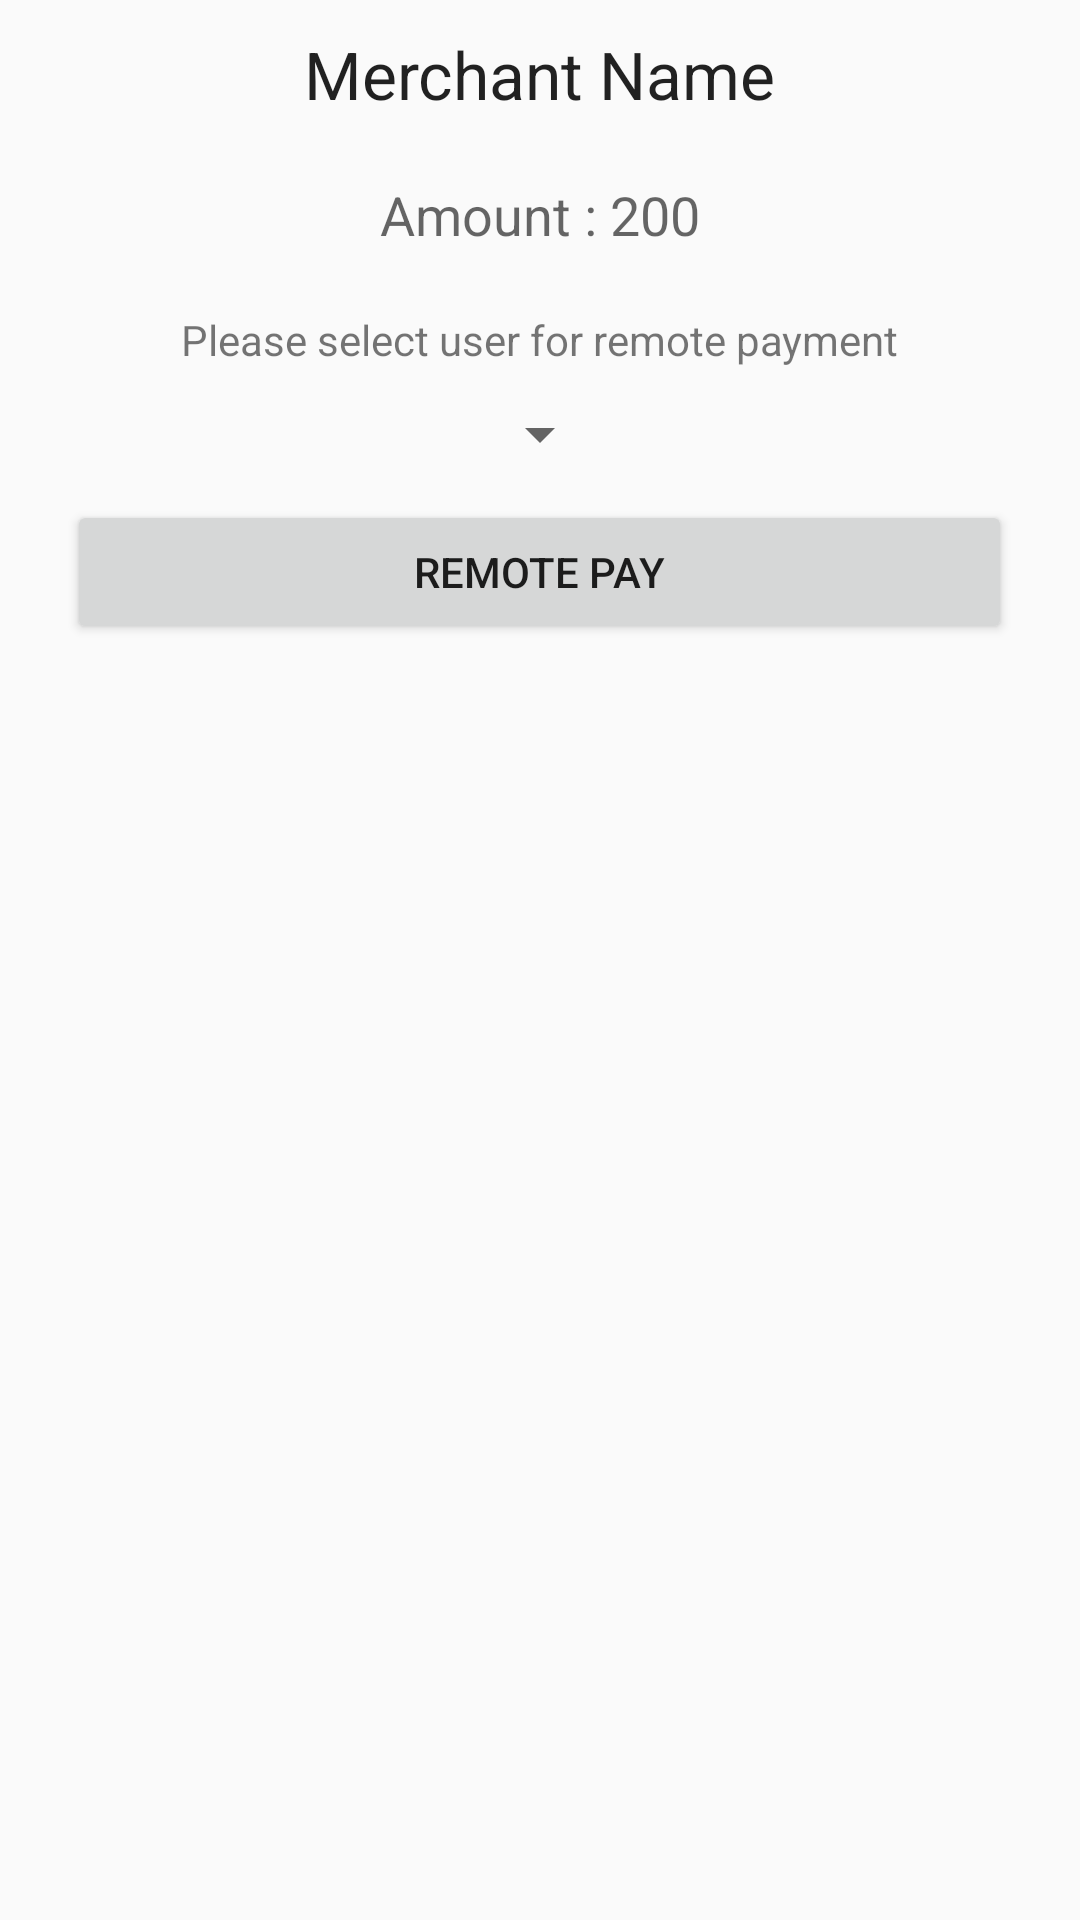

This screen was rendered from an Android layout file. Write that file and the resources it references.
<!-- AndroidManifest.xml: application theme MyMaterialTheme2 -->
<!-- res/layout/activity_remote_payment.xml -->
<?xml version="1.0" encoding="utf-8"?>
<LinearLayout xmlns:android="http://schemas.android.com/apk/res/android"
    android:layout_width="match_parent"
    android:layout_height="match_parent"
    android:orientation="vertical" >


    <TextView
        android:layout_width="wrap_content"
        android:layout_height="wrap_content"
        android:textAppearance="?android:attr/textAppearanceLarge"
        android:text="Merchant Name"
        android:id="@+id/tv_mcht_nm"
        android:layout_gravity="center_horizontal"
        android:layout_margin="10dp"/>

    <TextView
        android:layout_width="wrap_content"
        android:layout_height="wrap_content"
        android:textAppearance="?android:attr/textAppearanceMedium"
        android:text="Amount : 200"
        android:id="@+id/tv_amnt"
        android:layout_gravity="center_horizontal"
        android:layout_margin="10dp"/>

    <TextView
        android:layout_width="wrap_content"
        android:layout_height="wrap_content"
        android:text="Please select user for remote payment"
        android:layout_margin="10dp"
        android:id="@+id/textView"
        android:layout_gravity="center_horizontal" />

    <Spinner
        android:layout_width="wrap_content"
        android:layout_height="wrap_content"
        android:id="@+id/users"
        android:layout_gravity="center_horizontal" />


    <Button
        android:layout_width="315dp"
        android:layout_height="wrap_content"
        android:layout_margin="10dp"
        android:text="Remote Pay"
        android:id="@+id/payButton"
        android:layout_gravity="center_horizontal"
        android:onClick="onPayBtnClick"/>


</LinearLayout>
<!-- resources referenced by this layout -->
<resources>
  <style name="MyMaterialTheme2" parent="Theme.AppCompat.Light.DarkActionBar">
          <item name="windowNoTitle">false</item>
          <item name="windowActionBar">true</item>
          <item name="colorPrimary">@color/colorPrimary</item>
          <item name="colorPrimaryDark">@color/colorPrimaryDark</item>
          <item name="colorAccent">@color/colorAccent</item>
          <item name="android:textColorHint">@color/colorPrimary</item>
  
      </style>
  <color name="colorPrimary">#125688</color>
  <color name="colorPrimaryDark">#125688</color>
  <color name="colorAccent">#51b6ff</color>
</resources>
